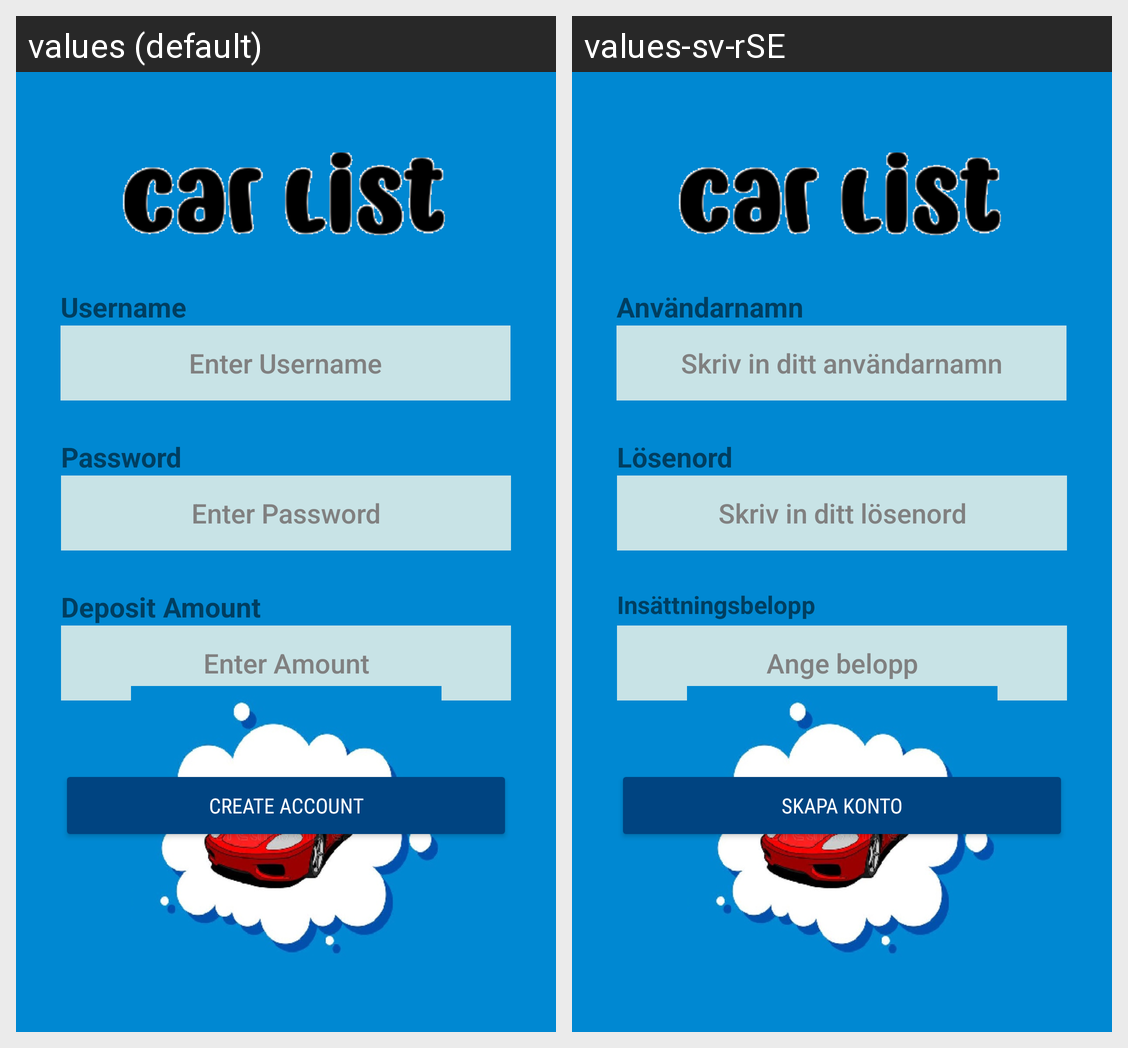

Translations of the strings shown on this Android screen, per locale in the grid:
Android screen res/layout/activity_create_account.xml rendered under 2 locales, left to right: values (default), values-sv-rSE. Device: Nexus 5 (rendered at 1080×1920; each locale shown at half size, 540×960, under a caption strip naming it); theme Theme.CarListing.
Strings drawn on this screen, with the default value and each locale's value (text and hints the layout hard-codes, and strings that could not be matched under every locale, appear in the picture but are not listed):

enter_username
  values: Enter Username
  values-sv-rSE: Skriv in ditt användarnamn

enter_password
  values: Enter Password
  values-sv-rSE: Skriv in ditt lösenord

enter_amount
  values: Enter Amount
  values-sv-rSE: Ange belopp

create_account
  values: Create Account
  values-sv-rSE: Skapa konto

user_name
  values: Username
  values-sv-rSE: Användarnamn

password
  values: Password
  values-sv-rSE: Lösenord

deposit_amount
  values: Deposit Amount
  values-sv-rSE: Insättningsbelopp
